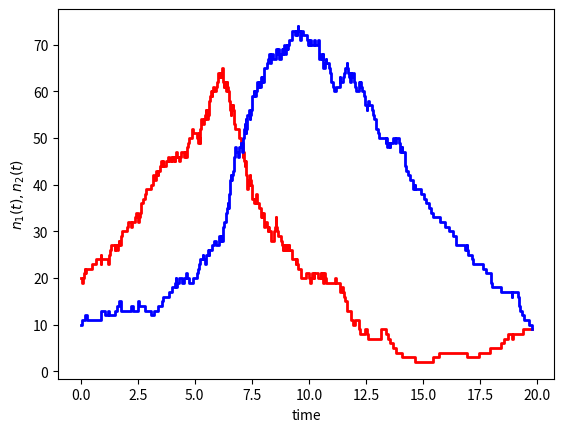

Reproduce this figure in Python.
import numpy as np
import matplotlib.pyplot as plt

#-- Settings
# Set parameters
c = [0.3, 0.01, 0.2]
# 状態に依存する関数(propensity function)の設定
propensities = [lambda n: c[0]*n[0],
                lambda n: c[1]*n[0]*n[1],
                lambda n: c[2]*n[1]]
# 各イベントでの状態遷移の設定
transitions = np.array([[+1, 0],
                        [-1,+1],
                        [ 0,-1]])

# 乱数の種の設定
rng = np.random.default_rng(41736)

# シミュレーションの設定
n_ini = [20, 10]
t_ini = 0
t_end = 20

#-- シミュレーション
t = t_ini
n = n_ini

# 定数 c_0 を計算する関数
def calc_c0(n):
    c0 = 0.0
    for e, prop in enumerate(propensities):
        c0 = c0 + prop(n)
    return c0

# 結果を格納するための変数
result_time = []
result_n = []
result_time.append(t)
result_n.append(n)

# 時間発展（アルゴリズムの解説参照）
c0 = calc_c0(n)
while t <= t_end:
    tau = rng.exponential(1.0/c0)
    if t+tau > t_end:
        break
    t = t + tau
    result_time.append(t)
    result_n.append(n)
    r2 = rng.uniform(0.0, 1.0)
    c_event = 0
    for e, prop in enumerate(propensities):
        c_event = c_event + prop(n)/c0
        if r2 < c_event:
            event = e
            break
    n = n + transitions[event]
    result_time.append(t)
    result_n.append(n)
    c0 = calc_c0(n)
    # 種2がなくなると種1が増え続けるだけなので終了させる
    if n[1] == 0:
        break


#-- プロット
# 今は状態変数が2つの場合のみに対応
result_time = np.array(result_time)
result_n = np.array(result_n).T
plt.plot(result_time, result_n[0], 'r', linewidth=2)
plt.plot(result_time, result_n[1], 'b', linewidth=2)
plt.xlabel('time')
plt.ylabel('$n_1(t), n_2(t)$')
plt.show()

